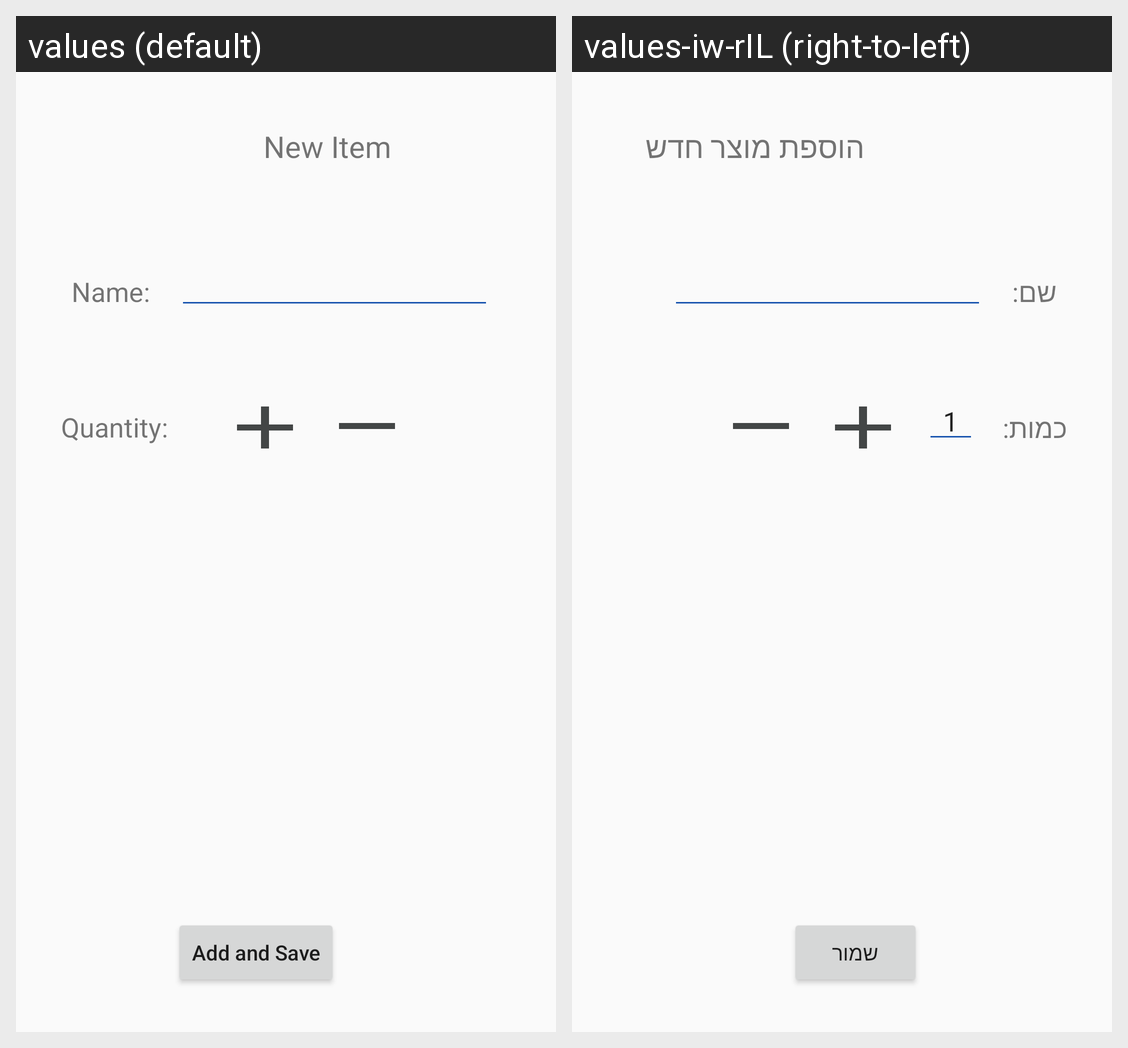

For this localized Android screen grid, give each drawn string resource with its value in every locale shown.
Android screen res/layout/fragment_add_new_item.xml rendered under 2 locales, left to right: values (default), values-iw-rIL (right-to-left). Device: Nexus 5 (rendered at 1080×1920; each locale shown at half size, 540×960, under a caption strip naming it); theme Theme.AndroidProject.
Strings drawn on this screen, with the default value and each locale's value (text and hints the layout hard-codes, and strings that could not be matched under every locale, appear in the picture but are not listed):

txt_save
  values: Add and Save
  values-iw-rIL: שמור

txt_title_add_new_item
  values: New Item
  values-iw-rIL: הוספת מוצר חדש

txt_item_quantity
  values: Quantity:
  values-iw-rIL: כמות:

txt_item_name
  values: Name:
  values-iw-rIL: שם:
